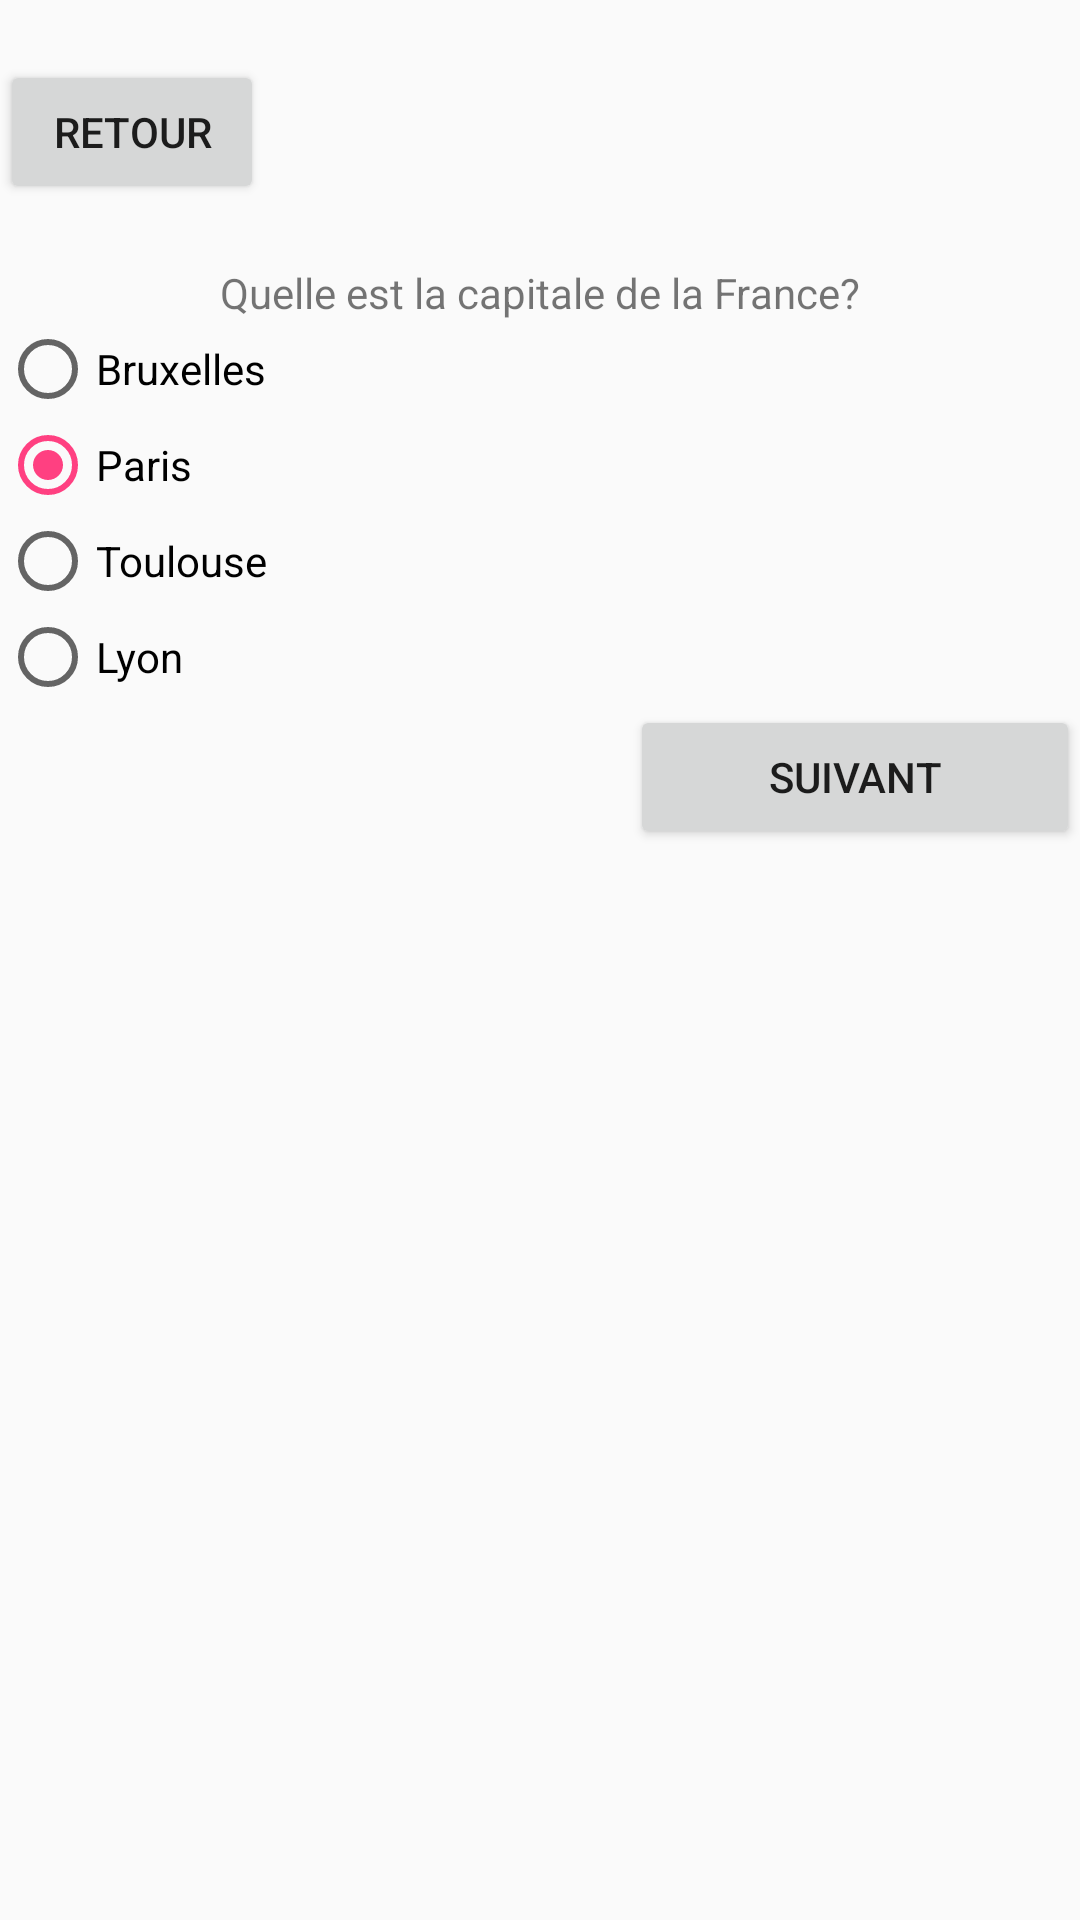

Reconstruct the res/layout file that produces this screen, plus the resources it refers to.
<!-- AndroidManifest.xml: application theme AppTheme -->
<!-- res/layout/question_page.xml -->
<?xml version="1.0" encoding="utf-8"?>
<android.support.v7.widget.LinearLayoutCompat
    xmlns:android="http://schemas.android.com/apk/res/android"
    xmlns:tools="http://schemas.android.com/tools"
    android:layout_width="match_parent"
    android:layout_height="match_parent"
    android:orientation="vertical">

    <Button
        android:layout_width="wrap_content"
        android:layout_height="wrap_content"
        android:layout_marginTop="@dimen/small_padding"
        android:onClick="backQP"
        android:text="@string/back"/>

    <TextView
        android:id="@+id/titre_question"
        android:layout_width="wrap_content"
        android:layout_height="wrap_content"
        android:layout_marginTop="@dimen/small_padding"
        android:layout_gravity="center"
        android:text="Quelle est la capitale de la France?" />

    <RadioGroup
        android:id="@+id/RGQP"
        android:layout_width="wrap_content"
        android:layout_height="wrap_content"
        android:orientation="vertical" >

        <RadioButton
            android:id="@+id/proposition1"
            android:layout_width="wrap_content"
            android:layout_height="wrap_content"
            android:onClick="proposition1"
            android:text="Bruxelles" />

        <RadioButton
            android:id="@+id/proposition2"
            android:layout_width="wrap_content"
            android:layout_height="wrap_content"
            android:onClick="proposition2"
            android:text="Paris"
            android:checked="true"/>

        <RadioButton
            android:id="@+id/proposition3"
            android:layout_width="wrap_content"
            android:layout_height="wrap_content"
            android:onClick="proposition3"
            android:text="Toulouse" />

        <RadioButton
            android:id="@+id/proposition4"
            android:layout_width="wrap_content"
            android:layout_height="wrap_content"
            android:onClick="proposition4"
            android:text="Lyon"/>

    </RadioGroup>

    <Button
        android:layout_width="150dp"
        android:layout_height="wrap_content"
        android:onClick="validerQP"
        android:text="Suivant"
        android:layout_gravity="end"/>



</android.support.v7.widget.LinearLayoutCompat>
<!-- resources referenced by this layout -->
<resources>
  <dimen name="small_padding">20dp</dimen>
  <string name="back">Retour</string>
  <style name="AppTheme" parent="Theme.AppCompat.Light.DarkActionBar">
          
  
          <item name="colorPrimary">@color/colorPrimary</item>
          <item name="colorPrimaryDark">@color/colorPrimaryDark</item>
          <item name="colorAccent">@color/colorAccent</item>
      </style>
  <color name="colorPrimary">#3f51b5</color>
  <color name="colorPrimaryDark">#303F9F</color>
  <color name="colorAccent">#FF4081</color>
</resources>
